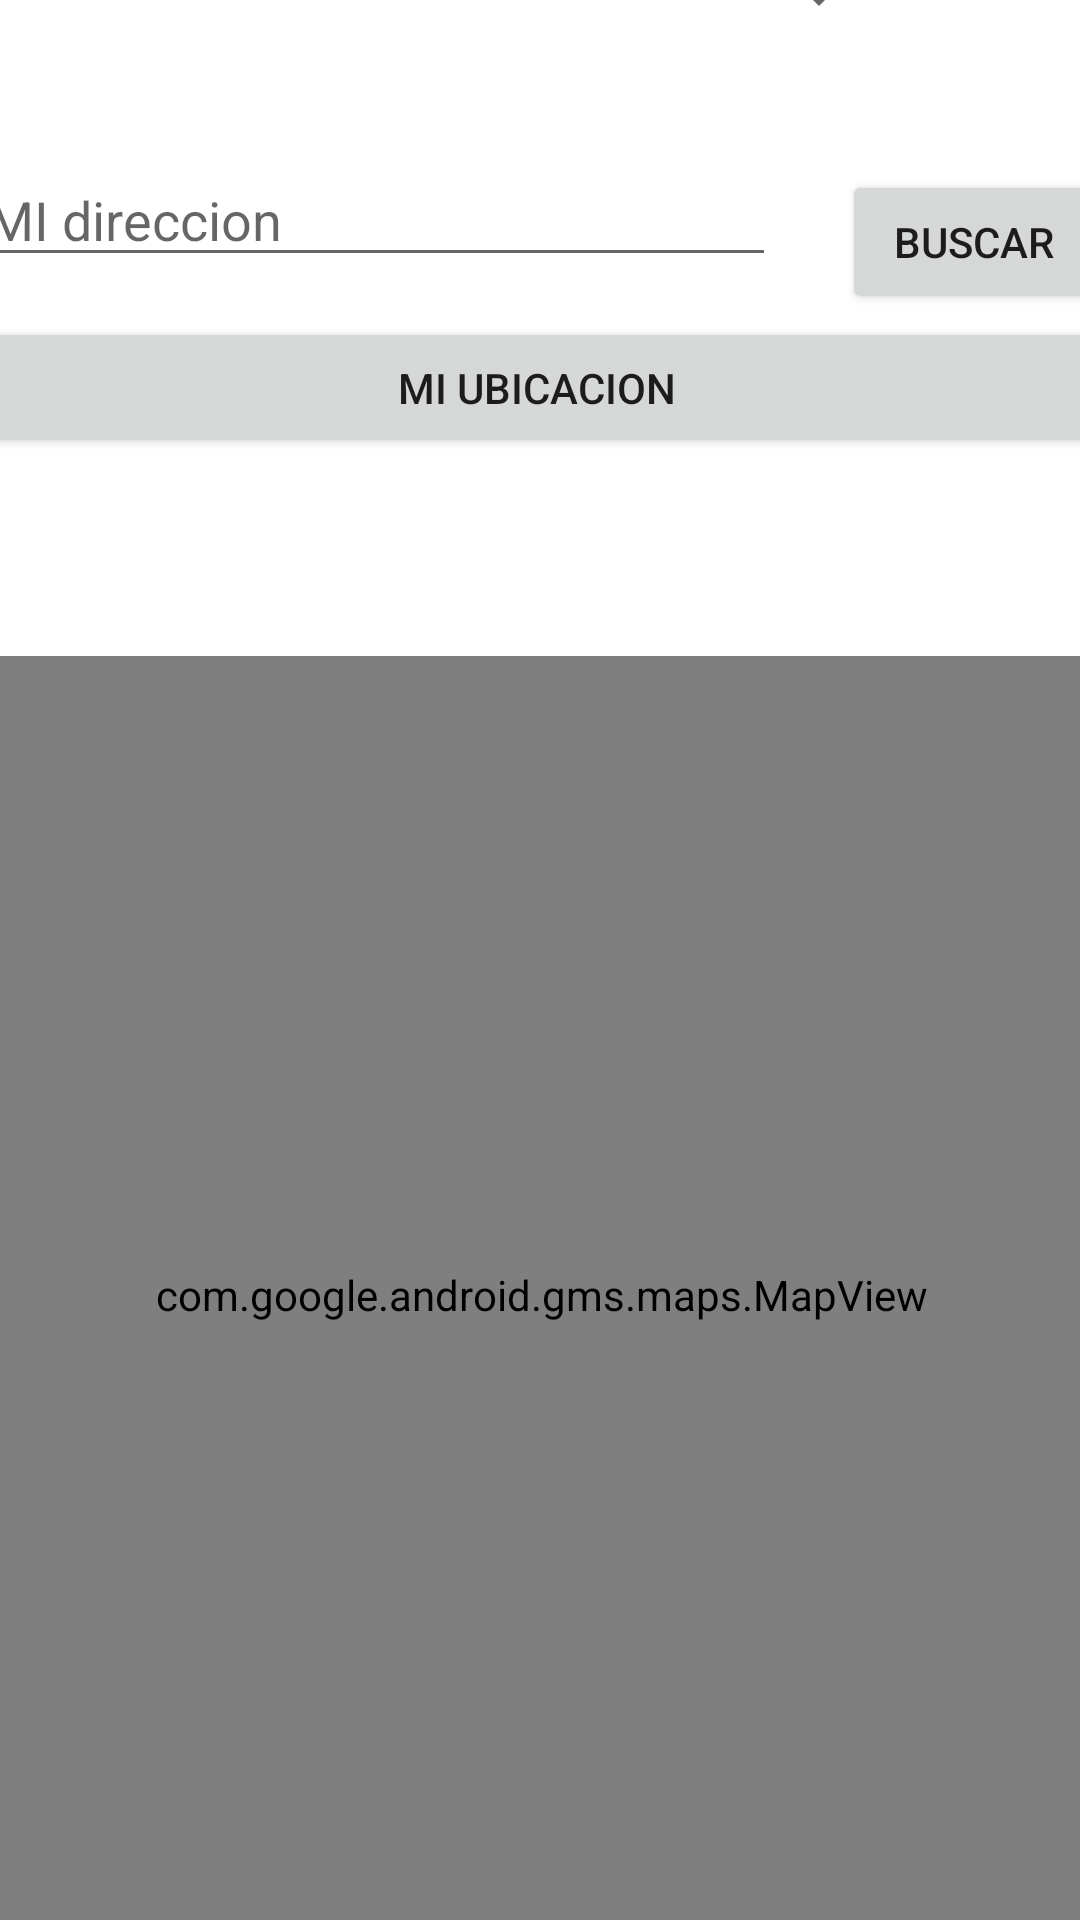

The Android layout XML behind this screen, and the referenced resources:
<!-- AndroidManifest.xml: application theme Theme.SinFilas -->
<!-- res/layout/activity_asignarcitas.xml -->
<?xml version="1.0" encoding="utf-8"?>
<androidx.constraintlayout.widget.ConstraintLayout xmlns:android="http://schemas.android.com/apk/res/android"
    xmlns:app="http://schemas.android.com/apk/res-auto"
    xmlns:tools="http://schemas.android.com/tools"
    android:layout_width="match_parent"
    android:layout_height="match_parent"
    tools:context=".asignarcitas">

    <Button
        android:id="@+id/button5"
        android:layout_width="376dp"
        android:layout_height="47dp"
        android:layout_marginTop="1dp"
        android:layout_marginBottom="46dp"
        android:text="mi ubicacion "
        app:layout_constraintBottom_toTopOf="@+id/mapView"
        app:layout_constraintEnd_toEndOf="parent"
        app:layout_constraintHorizontal_bias="0.5"
        app:layout_constraintStart_toStartOf="parent"
        app:layout_constraintTop_toBottomOf="@+id/button4" />

    <Button
        android:id="@+id/button4"
        android:layout_width="wrap_content"
        android:layout_height="wrap_content"
        android:layout_marginStart="11dp"
        android:layout_marginTop="19dp"
        android:layout_marginEnd="20dp"
        android:text="buscar"
        app:layout_constraintBottom_toTopOf="@+id/button5"
        app:layout_constraintEnd_toEndOf="parent"
        app:layout_constraintStart_toEndOf="@+id/editTextTextPersonName"
        app:layout_constraintTop_toBottomOf="@+id/spinner" />

    <EditText
        android:id="@+id/editTextTextPersonName"
        android:layout_width="267dp"
        android:layout_height="wrap_content"
        android:layout_marginStart="20dp"
        android:layout_marginTop="19dp"
        android:layout_marginEnd="11dp"
        android:ems="10"
        android:hint="MI direccion"
        android:inputType="textPersonName"
        app:layout_constraintBottom_toTopOf="@+id/button5"
        app:layout_constraintEnd_toStartOf="@+id/button4"
        app:layout_constraintStart_toStartOf="parent"
        app:layout_constraintTop_toBottomOf="@+id/spinner" />

    <Spinner
        android:id="@+id/spinner"
        android:layout_width="234dp"
        android:layout_height="39dp"
        android:layout_marginTop="35dp"
        android:layout_marginBottom="19dp"
        app:layout_constraintBottom_toTopOf="@+id/button4"
        app:layout_constraintEnd_toEndOf="parent"
        app:layout_constraintHorizontal_bias="0.5"
        app:layout_constraintStart_toStartOf="parent"
        app:layout_constraintTop_toTopOf="parent" />

    <com.google.android.gms.maps.MapView
        android:id="@+id/mapView"
        android:layout_width="364dp"
        android:layout_height="426dp"
        android:layout_marginTop="20dp"
        android:layout_marginBottom="51dp"
        app:layout_constraintBottom_toBottomOf="parent"
        app:layout_constraintEnd_toEndOf="parent"
        app:layout_constraintHorizontal_bias="0.5"
        app:layout_constraintStart_toStartOf="parent"
        app:layout_constraintTop_toBottomOf="@+id/button5" />

</androidx.constraintlayout.widget.ConstraintLayout>
<!-- resources referenced by this layout -->
<resources>
  <style name="Theme.SinFilas" parent="Theme.MaterialComponents.DayNight.DarkActionBar">
          
          <item name="colorPrimary">@color/purple_500</item>
          <item name="colorPrimaryVariant">@color/purple_700</item>
          <item name="colorOnPrimary">@color/white</item>
          
          <item name="colorSecondary">@color/teal_200</item>
          <item name="colorSecondaryVariant">@color/teal_700</item>
          <item name="colorOnSecondary">@color/black</item>
          
          <item name="android:statusBarColor" tools:targetApi="l">?attr/colorPrimaryVariant</item>
          
      </style>
  <color name="purple_500">#1485a4</color>
  <color name="purple_700">#DF6944</color>
  <color name="white">#FAFAFA</color>
  <color name="teal_200">#FF03DAC5</color>
  <color name="teal_700">#FF018786</color>
  <color name="black">#FF000000</color>
</resources>
